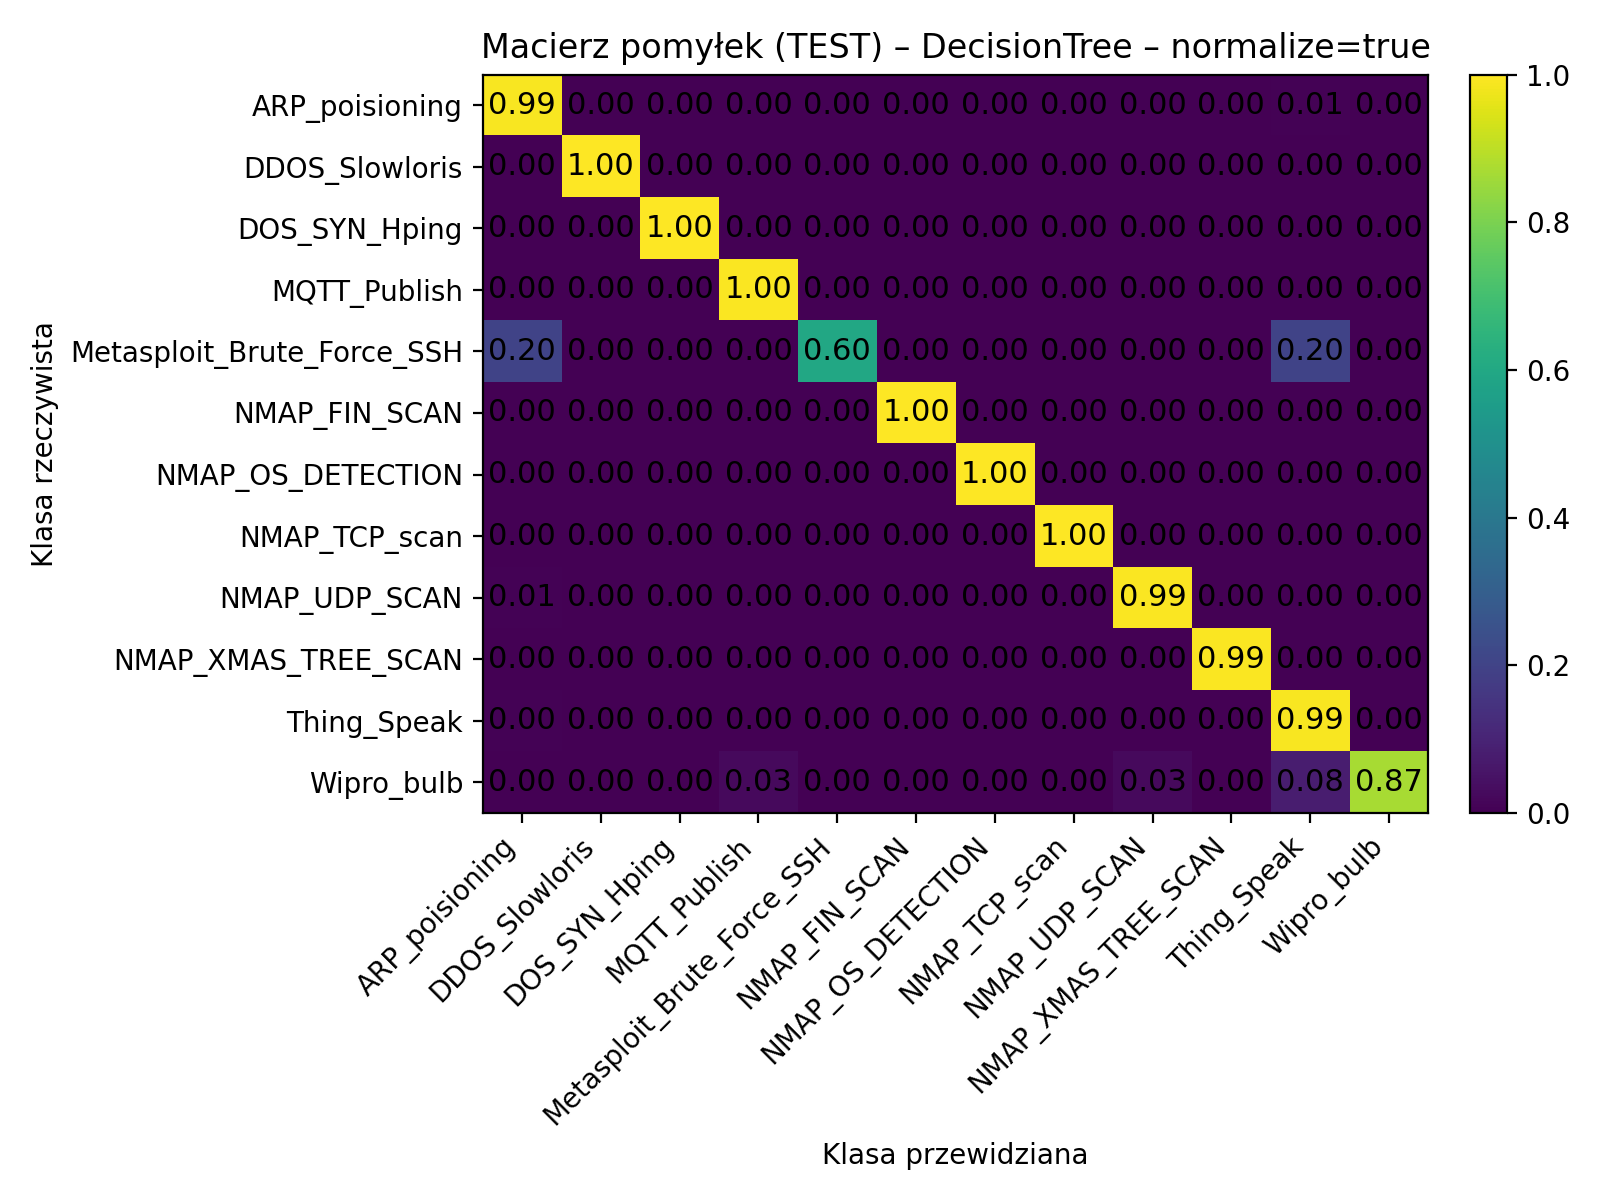

Source data for this figure (header and first rows):
, ARP_poisioning, DDOS_Slowloris, DOS_SYN_Hping, MQTT_Publish, Metasploit_Brute_Force_SSH, NMAP_FIN_SCAN, NMAP_OS_DETECTION, NMAP_TCP_scan, NMAP_UDP_SCAN, NMAP_XMAS_TREE_SCAN, Thing_Speak, Wipro_bulb
ARP_poisioning, 0.9914, 0.0, 0.0, 0.0, 0.0, 0.001721, 0.0, 0.0, 0.001721, 0.0, 0.005164, 0.0
DDOS_Slowloris, 0.0, 1.0, 0.0, 0.0, 0.0, 0.0, 0.0, 0.0, 0.0, 0.0, 0.0, 0.0
DOS_SYN_Hping, 0.0, 0.0, 1.0, 0.0, 0.0, 0.0, 0.0, 0.0, 0.0, 0.0, 0.0, 0.0
MQTT_Publish, 0.001608, 0.0, 0.0, 0.9952, 0.0, 0.0, 0.0, 0.0, 0.0, 0.0, 0.003215, 0.0
Metasploit_Brute_Force_SSH, 0.2, 0.0, 0.0, 0.0, 0.6, 0.0, 0.0, 0.0, 0.0, 0.0, 0.2, 0.0
NMAP_FIN_SCAN, 0.0, 0.0, 0.0, 0.0, 0.0, 1.0, 0.0, 0.0, 0.0, 0.0, 0.0, 0.0
NMAP_OS_DETECTION, 0.0, 0.0, 0.0, 0.0, 0.0, 0.0, 1.0, 0.0, 0.0, 0.0, 0.0, 0.0
NMAP_TCP_scan, 0.0, 0.0, 0.0, 0.0, 0.0, 0.0, 0.0, 1.0, 0.0, 0.0, 0.0, 0.0
NMAP_UDP_SCAN, 0.005141, 0.0, 0.0, 0.0, 0.0, 0.0, 0.0, 0.0, 0.9949, 0.0, 0.0, 0.0
NMAP_XMAS_TREE_SCAN, 0.0, 0.0, 0.0, 0.0, 0.003311, 0.003311, 0.0, 0.0, 0.0, 0.9934, 0.0, 0.0
Thing_Speak, 0.004934, 0.0, 0.0, 0.0008224, 0.0, 0.0, 0.0, 0.0, 0.001645, 0.0, 0.991, 0.001645
Wipro_bulb, 0.0, 0.0, 0.0, 0.02632, 0.0, 0.0, 0.0, 0.0, 0.02632, 0.0, 0.07895, 0.8684
